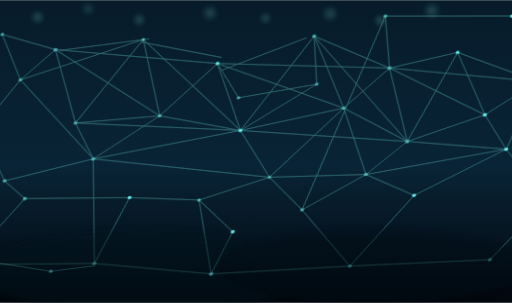
t = 0.00 s
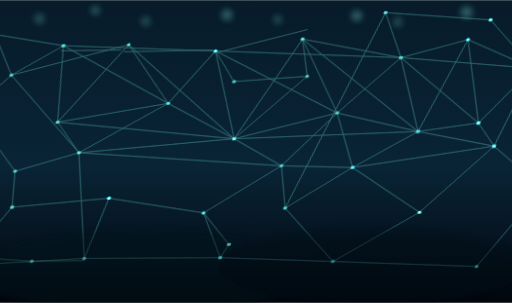
t = 2.20 s
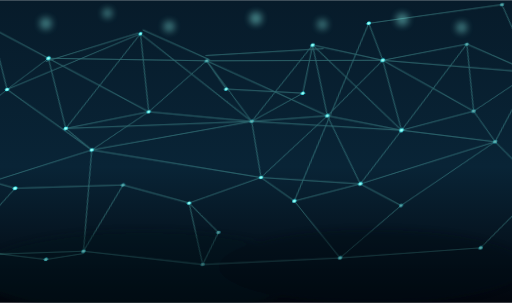
t = 4.95 s
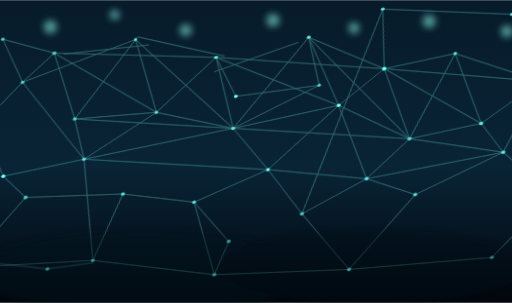
t = 7.70 s

The animated SVG that drew these frames (rendered in a browser with its animation timeline set to each time). Animation: 454 SMIL elements (animate=454), 2 CSS @keyframes rules; frames cover the first 7.70 s, repeats indefinitely.

<svg xmlns="http://www.w3.org/2000/svg" viewBox="0 0 1100 650" width="100%" height="100%">
  <defs>
    <linearGradient id="bg" x1="0%" y1="0%" x2="0%" y2="100%">
      <stop offset="0%" stop-color="#071b2a"/>
      <stop offset="55%" stop-color="#092436"/>
      <stop offset="100%" stop-color="#02060d"/>
    </linearGradient>
    <radialGradient id="glowNode" cx="50%" cy="50%" r="55%">
      <stop offset="0%" stop-color="#ecfffe"/>
      <stop offset="45%" stop-color="#83fff1"/>
      <stop offset="100%" stop-color="#1dcde3"/>
    </radialGradient>
    <filter id="lineGlow" x="-40%" y="-40%" width="180%" height="180%">
      <feGaussianBlur in="SourceGraphic" stdDeviation="1.3" result="g1"/>
      <feMerge>
        <feMergeNode in="g1"/>
        <feMergeNode in="SourceGraphic"/>
      </feMerge>
    </filter>
    <filter id="softBlur" x="-60%" y="-60%" width="220%" height="220%">
      <feGaussianBlur stdDeviation="7"/>
    </filter>
  </defs>
  <style>
    .edge { stroke: #7dfff1; stroke-width: 1.35; stroke-linecap: round; opacity: 0.34; filter: url(#lineGlow); }
    .edge.deep { opacity: 0.18; stroke-width: 1.1; }
    .node { fill: url(#glowNode); filter: url(#lineGlow); animation: nodePulse 4.8s ease-in-out infinite alternate; }
    .node:nth-of-type(2n) { animation-duration: 6.2s; animation-delay: -1.4s; }
    .node:nth-of-type(3n) { animation-duration: 3.9s; animation-delay: -2.2s; }
    .node:nth-of-type(5n) { animation-duration: 7.1s; animation-delay: -0.7s; }
    .spark { fill: #8ffff4; opacity: 0.5; filter: url(#softBlur); animation: bokeh 8.6s ease-in-out infinite alternate; }
    .spark:nth-of-type(2n) { animation-duration: 11s; animation-delay: -2.1s; }
    @keyframes nodePulse {
      0% { opacity: 0.45; }
      100% { opacity: 1; }
    }
    @keyframes bokeh {
      0% { opacity: 0.18; transform: scale(0.88); }
      100% { opacity: 0.58; transform: scale(1.18); }
    }
  </style>
  <rect x="0" y="0" width="1100" height="650" fill="url(#bg)"/>
  <g transform="translate(0,-25)">
    <circle class="spark" cx="92" cy="70" r="12"/>
    <circle class="spark" cx="210" cy="48" r="9"/>
    <circle class="spark" cx="340" cy="76" r="11"/>
    <circle class="spark" cx="500" cy="58" r="12"/>
    <circle class="spark" cx="648" cy="72" r="10"/>
    <circle class="spark" cx="786" cy="60" r="12"/>
    <circle class="spark" cx="928" cy="78" r="11"/>
    <circle class="spark" cx="1028" cy="52" r="13"/>
  </g>
  <g transform="translate(560,10) skewX(-13) scale(1,0.86)">
    <g class="edge">
      <line><animate attributeName="x1" values="-420; -388; -446; -420" dur="6.9s" begin="-0.8s" repeatCount="indefinite"/><animate attributeName="x2" values="-250; -216; -280; -250" dur="7.8s" begin="-2.9s" repeatCount="indefinite"/><animate attributeName="y1" values="120; 108; 142; 120" dur="9.8s" begin="-1.7s" repeatCount="indefinite"/><animate attributeName="y2" values="80; 118; 66; 80" dur="6.8s" begin="-0.3s" repeatCount="indefinite"/></line>
      <line><animate attributeName="x1" values="-250; -222; -274; -250" dur="7.2s" begin="-3.1s" repeatCount="indefinite"/><animate attributeName="x2" values="-80; -42; -106; -80" dur="6.4s" begin="-1.2s" repeatCount="indefinite"/><animate attributeName="y1" values="80; 122; 62; 80" dur="8.6s" begin="-0.9s" repeatCount="indefinite"/><animate attributeName="y2" values="130; 148; 106; 130" dur="7.5s" begin="-3.5s" repeatCount="indefinite"/></line>
      <line><animate attributeName="x1" values="-80; -44; -104; -80" dur="9.1s" begin="-2.6s" repeatCount="indefinite"/><animate attributeName="x2" values="120; 158; 94; 120" dur="6.6s" begin="-3.7s" repeatCount="indefinite"/><animate attributeName="y1" values="130; 168; 106; 130" dur="7.4s" begin="-2.1s" repeatCount="indefinite"/><animate attributeName="y2" values="90; 62; 114; 90" dur="9.0s" begin="-0.8s" repeatCount="indefinite"/></line>
      <line><animate attributeName="x1" values="120; 146; 102; 120" dur="7.1s" begin="-3.2s" repeatCount="indefinite"/><animate attributeName="x2" values="300; 328; 286; 300" dur="9.2s" begin="-0.9s" repeatCount="indefinite"/><animate attributeName="y1" values="90; 70; 108; 90" dur="8.1s" begin="-1.6s" repeatCount="indefinite"/><animate attributeName="y2" values="140; 160; 124; 140" dur="7.4s" begin="-2.2s" repeatCount="indefinite"/></line>
      <line><animate attributeName="x1" values="300; 328; 286; 300" dur="9.2s" begin="-0.9s" repeatCount="indefinite"/><animate attributeName="x2" values="460; 440; 476; 460" dur="6.8s" begin="-1.5s" repeatCount="indefinite"/><animate attributeName="y1" values="140; 160; 124; 140" dur="7.4s" begin="-2.2s" repeatCount="indefinite"/><animate attributeName="y2" values="100; 126; 84; 100" dur="8.7s" begin="-3.4s" repeatCount="indefinite"/></line>
      <line><animate attributeName="x1" values="-360; -334; -378; -360" dur="7.5s" begin="-2.8s" repeatCount="indefinite"/><animate attributeName="x2" values="-170; -146; -188; -170" dur="8.8s" begin="-1.0s" repeatCount="indefinite"/><animate attributeName="y1" values="300; 282; 320; 300" dur="6.5s" begin="-0.6s" repeatCount="indefinite"/><animate attributeName="y2" values="260; 286; 244; 260" dur="7.2s" begin="-2.9s" repeatCount="indefinite"/></line>
      <line><animate attributeName="x1" values="-170; -146; -188; -170" dur="8.8s" begin="-1.0s" repeatCount="indefinite"/><animate attributeName="x2" values="20; 46; -2; 20" dur="6.9s" begin="-3.6s" repeatCount="indefinite"/><animate attributeName="y1" values="260; 286; 244; 260" dur="7.2s" begin="-2.9s" repeatCount="indefinite"/><animate attributeName="y2" values="310; 336; 288; 310" dur="8.3s" begin="-0.4s" repeatCount="indefinite"/></line>
      <line><animate attributeName="x1" values="20; 46; -2; 20" dur="6.9s" begin="-3.6s" repeatCount="indefinite"/><animate attributeName="x2" values="210; 238; 192; 210" dur="9.0s" begin="-2.1s" repeatCount="indefinite"/><animate attributeName="y1" values="310; 336; 288; 310" dur="8.3s" begin="-0.4s" repeatCount="indefinite"/><animate attributeName="y2" values="270; 248; 292; 270" dur="7.0s" begin="-1.3s" repeatCount="indefinite"/></line>
      <line><animate attributeName="x1" values="210; 238; 192; 210" dur="9.0s" begin="-2.1s" repeatCount="indefinite"/><animate attributeName="x2" values="380; 402; 362; 380" dur="7.3s" begin="-0.3s" repeatCount="indefinite"/><animate attributeName="y1" values="270; 248; 292; 270" dur="7.0s" begin="-1.3s" repeatCount="indefinite"/><animate attributeName="y2" values="320; 344; 302; 320" dur="8.5s" begin="-2.5s" repeatCount="indefinite"/></line>
      <line><animate attributeName="x1" values="380; 402; 362; 380" dur="7.3s" begin="-0.3s" repeatCount="indefinite"/><animate attributeName="x2" values="520; 546; 502; 520" dur="8.1s" begin="-1.7s" repeatCount="indefinite"/><animate attributeName="y1" values="320; 344; 302; 320" dur="8.5s" begin="-2.5s" repeatCount="indefinite"/><animate attributeName="y2" values="280; 256; 304; 280" dur="6.7s" begin="-3.1s" repeatCount="indefinite"/></line>
      <line><animate attributeName="x1" values="-420; -402; -430; -420" dur="7.8s" begin="-0.2s" repeatCount="indefinite"/><animate attributeName="x2" values="-360; -334; -378; -360" dur="7.5s" begin="-2.8s" repeatCount="indefinite"/><animate attributeName="y1" values="120; 98; 134; 120" dur="8.9s" begin="-1.1s" repeatCount="indefinite"/><animate attributeName="y2" values="300; 282; 320; 300" dur="6.5s" begin="-0.6s" repeatCount="indefinite"/></line>
      <line><animate attributeName="x1" values="-250; -232; -265; -250" dur="6.6s" begin="-2.4s" repeatCount="indefinite"/><animate attributeName="x2" values="-170; -146; -188; -170" dur="8.8s" begin="-1.0s" repeatCount="indefinite"/><animate attributeName="y1" values="80; 104; 70; 80" dur="7.7s" begin="-0.7s" repeatCount="indefinite"/><animate attributeName="y2" values="260; 286; 244; 260" dur="7.2s" begin="-2.9s" repeatCount="indefinite"/></line>
      <line><animate attributeName="x1" values="-80; -56; -95; -80" dur="8.4s" begin="-1.9s" repeatCount="indefinite"/><animate attributeName="x2" values="20; 46; -2; 20" dur="6.9s" begin="-3.6s" repeatCount="indefinite"/><animate attributeName="y1" values="130; 156; 112; 130" dur="6.9s" begin="-2.8s" repeatCount="indefinite"/><animate attributeName="y2" values="310; 336; 288; 310" dur="8.3s" begin="-0.4s" repeatCount="indefinite"/></line>
      <line><animate attributeName="x1" values="120; 146; 102; 120" dur="7.1s" begin="-3.2s" repeatCount="indefinite"/><animate attributeName="x2" values="210; 238; 192; 210" dur="9.0s" begin="-2.1s" repeatCount="indefinite"/><animate attributeName="y1" values="90; 70; 108; 90" dur="8.1s" begin="-1.6s" repeatCount="indefinite"/><animate attributeName="y2" values="270; 248; 292; 270" dur="7.0s" begin="-1.3s" repeatCount="indefinite"/></line>
      <line><animate attributeName="x1" values="300; 328; 286; 300" dur="9.2s" begin="-0.9s" repeatCount="indefinite"/><animate attributeName="x2" values="380; 402; 362; 380" dur="7.3s" begin="-0.3s" repeatCount="indefinite"/><animate attributeName="y1" values="140; 160; 124; 140" dur="7.4s" begin="-2.2s" repeatCount="indefinite"/><animate attributeName="y2" values="320; 344; 302; 320" dur="8.5s" begin="-2.5s" repeatCount="indefinite"/></line>
      <line><animate attributeName="x1" values="460; 440; 476; 460" dur="6.8s" begin="-1.5s" repeatCount="indefinite"/><animate attributeName="x2" values="520; 546; 502; 520" dur="8.1s" begin="-1.7s" repeatCount="indefinite"/><animate attributeName="y1" values="100; 126; 84; 100" dur="8.7s" begin="-3.4s" repeatCount="indefinite"/><animate attributeName="y2" values="280; 256; 304; 280" dur="6.7s" begin="-3.1s" repeatCount="indefinite"/></line>
      <line><animate attributeName="x1" values="-250; -232; -265; -250" dur="6.6s" begin="-2.4s" repeatCount="indefinite"/><animate attributeName="x2" values="-360; -334; -378; -360" dur="7.5s" begin="-2.8s" repeatCount="indefinite"/><animate attributeName="y1" values="80; 104; 70; 80" dur="7.7s" begin="-0.7s" repeatCount="indefinite"/><animate attributeName="y2" values="300; 282; 320; 300" dur="6.5s" begin="-0.6s" repeatCount="indefinite"/></line>
      <line><animate attributeName="x1" values="-80; -56; -95; -80" dur="8.4s" begin="-1.9s" repeatCount="indefinite"/><animate attributeName="x2" values="-170; -146; -188; -170" dur="8.8s" begin="-1.0s" repeatCount="indefinite"/><animate attributeName="y1" values="130; 156; 112; 130" dur="6.9s" begin="-2.8s" repeatCount="indefinite"/><animate attributeName="y2" values="260; 286; 244; 260" dur="7.2s" begin="-2.9s" repeatCount="indefinite"/></line>
      <line><animate attributeName="x1" values="120; 146; 102; 120" dur="7.1s" begin="-3.2s" repeatCount="indefinite"/><animate attributeName="x2" values="20; 46; -2; 20" dur="6.9s" begin="-3.6s" repeatCount="indefinite"/><animate attributeName="y1" values="90; 70; 108; 90" dur="8.1s" begin="-1.6s" repeatCount="indefinite"/><animate attributeName="y2" values="310; 336; 288; 310" dur="8.3s" begin="-0.4s" repeatCount="indefinite"/></line>
      <line><animate attributeName="x1" values="300; 328; 286; 300" dur="9.2s" begin="-0.9s" repeatCount="indefinite"/><animate attributeName="x2" values="210; 238; 192; 210" dur="9.0s" begin="-2.1s" repeatCount="indefinite"/><animate attributeName="y1" values="140; 160; 124; 140" dur="7.4s" begin="-2.2s" repeatCount="indefinite"/><animate attributeName="y2" values="270; 248; 292; 270" dur="7.0s" begin="-1.3s" repeatCount="indefinite"/></line>
      <line><animate attributeName="x1" values="460; 440; 476; 460" dur="6.8s" begin="-1.5s" repeatCount="indefinite"/><animate attributeName="x2" values="380; 402; 362; 380" dur="7.3s" begin="-0.3s" repeatCount="indefinite"/><animate attributeName="y1" values="100; 126; 84; 100" dur="8.7s" begin="-3.4s" repeatCount="indefinite"/><animate attributeName="y2" values="320; 344; 302; 320" dur="8.5s" begin="-2.5s" repeatCount="indefinite"/></line>
      <line><animate attributeName="x1" values="-420; -402; -430; -420" dur="7.8s" begin="-0.2s" repeatCount="indefinite"/><animate attributeName="x2" values="-170; -146; -188; -170" dur="8.8s" begin="-1.0s" repeatCount="indefinite"/><animate attributeName="y1" values="120; 98; 134; 120" dur="8.9s" begin="-1.1s" repeatCount="indefinite"/><animate attributeName="y2" values="260; 286; 244; 260" dur="7.2s" begin="-2.9s" repeatCount="indefinite"/></line>
      <line><animate attributeName="x1" values="-250; -232; -265; -250" dur="6.6s" begin="-2.4s" repeatCount="indefinite"/><animate attributeName="x2" values="20; 46; -2; 20" dur="6.9s" begin="-3.6s" repeatCount="indefinite"/><animate attributeName="y1" values="80; 104; 70; 80" dur="7.7s" begin="-0.7s" repeatCount="indefinite"/><animate attributeName="y2" values="310; 336; 288; 310" dur="8.3s" begin="-0.4s" repeatCount="indefinite"/></line>
      <line><animate attributeName="x1" values="-80; -56; -95; -80" dur="8.4s" begin="-1.9s" repeatCount="indefinite"/><animate attributeName="x2" values="210; 238; 192; 210" dur="9.0s" begin="-2.1s" repeatCount="indefinite"/><animate attributeName="y1" values="130; 156; 112; 130" dur="6.9s" begin="-2.8s" repeatCount="indefinite"/><animate attributeName="y2" values="270; 248; 292; 270" dur="7.0s" begin="-1.3s" repeatCount="indefinite"/></line>
      <line><animate attributeName="x1" values="120; 146; 102; 120" dur="7.1s" begin="-3.2s" repeatCount="indefinite"/><animate attributeName="x2" values="380; 402; 362; 380" dur="7.3s" begin="-0.3s" repeatCount="indefinite"/><animate attributeName="y1" values="90; 70; 108; 90" dur="8.1s" begin="-1.6s" repeatCount="indefinite"/><animate attributeName="y2" values="320; 344; 302; 320" dur="8.5s" begin="-2.5s" repeatCount="indefinite"/></line>
      <line><animate attributeName="x1" values="300; 328; 286; 300" dur="9.2s" begin="-0.9s" repeatCount="indefinite"/><animate attributeName="x2" values="520; 546; 502; 520" dur="8.1s" begin="-1.7s" repeatCount="indefinite"/><animate attributeName="y1" values="140; 160; 124; 140" dur="7.4s" begin="-2.2s" repeatCount="indefinite"/><animate attributeName="y2" values="280; 256; 304; 280" dur="6.7s" begin="-3.1s" repeatCount="indefinite"/></line>
      <line class="deep"><animate attributeName="x1" values="-420; -402; -430; -420" dur="7.8s" begin="-0.2s" repeatCount="indefinite"/><animate attributeName="x2" values="-80; -56; -95; -80" dur="8.4s" begin="-1.9s" repeatCount="indefinite"/><animate attributeName="y1" values="120; 98; 134; 120" dur="8.9s" begin="-1.1s" repeatCount="indefinite"/><animate attributeName="y2" values="130; 156; 112; 130" dur="6.9s" begin="-2.8s" repeatCount="indefinite"/></line>
      <line class="deep"><animate attributeName="x1" values="-80; -56; -95; -80" dur="8.4s" begin="-1.9s" repeatCount="indefinite"/><animate attributeName="x2" values="300; 328; 286; 300" dur="9.2s" begin="-0.9s" repeatCount="indefinite"/><animate attributeName="y1" values="130; 156; 112; 130" dur="6.9s" begin="-2.8s" repeatCount="indefinite"/><animate attributeName="y2" values="140; 160; 124; 140" dur="7.4s" begin="-2.2s" repeatCount="indefinite"/></line>
      <line class="deep"><animate attributeName="x1" values="-360; -334; -378; -360" dur="7.5s" begin="-2.8s" repeatCount="indefinite"/><animate attributeName="x2" values="20; 46; -2; 20" dur="6.9s" begin="-3.6s" repeatCount="indefinite"/><animate attributeName="y1" values="300; 282; 320; 300" dur="6.5s" begin="-0.6s" repeatCount="indefinite"/><animate attributeName="y2" values="310; 336; 288; 310" dur="8.3s" begin="-0.4s" repeatCount="indefinite"/></line>
      <line class="deep"><animate attributeName="x1" values="20; 46; -2; 20" dur="6.9s" begin="-3.6s" repeatCount="indefinite"/><animate attributeName="x2" values="380; 402; 362; 380" dur="7.3s" begin="-0.3s" repeatCount="indefinite"/><animate attributeName="y1" values="310; 336; 288; 310" dur="8.3s" begin="-0.4s" repeatCount="indefinite"/><animate attributeName="y2" values="320; 344; 302; 320" dur="8.5s" begin="-2.5s" repeatCount="indefinite"/></line>
      <line><animate attributeName="x1" values="-500; -472; -515; -500" dur="7.2s" begin="-1.8s" repeatCount="indefinite"/><animate attributeName="x2" values="-420; -402; -430; -420" dur="7.8s" begin="-0.2s" repeatCount="indefinite"/><animate attributeName="y1" values="195; 171; 213; 195" dur="8.4s" begin="-0.9s" repeatCount="indefinite"/><animate attributeName="y2" values="120; 98; 134; 120" dur="8.9s" begin="-1.1s" repeatCount="indefinite"/></line>
      <line class="deep"><animate attributeName="x1" values="-500; -472; -515; -500" dur="7.2s" begin="-1.8s" repeatCount="indefinite"/><animate attributeName="x2" values="-250; -232; -265; -250" dur="6.6s" begin="-2.4s" repeatCount="indefinite"/><animate attributeName="y1" values="195; 171; 213; 195" dur="8.4s" begin="-0.9s" repeatCount="indefinite"/><animate attributeName="y2" values="80; 104; 70; 80" dur="7.7s" begin="-0.7s" repeatCount="indefinite"/></line>
      <line><animate attributeName="x1" values="-500; -472; -515; -500" dur="7.2s" begin="-1.8s" repeatCount="indefinite"/><animate attributeName="x2" values="-300; -276; -320; -300" dur="6.7s" begin="-2.6s" repeatCount="indefinite"/><animate attributeName="y1" values="195; 171; 213; 195" dur="8.4s" begin="-0.9s" repeatCount="indefinite"/><animate attributeName="y2" values="370; 392; 350; 370" dur="7.6s" begin="-1.7s" repeatCount="indefinite"/></line>
      <line class="deep"><animate attributeName="x1" values="-300; -276; -320; -300" dur="6.7s" begin="-2.6s" repeatCount="indefinite"/><animate attributeName="x2" values="-360; -334; -378; -360" dur="7.5s" begin="-2.8s" repeatCount="indefinite"/><animate attributeName="y1" values="370; 392; 350; 370" dur="7.6s" begin="-1.7s" repeatCount="indefinite"/><animate attributeName="y2" values="300; 282; 320; 300" dur="6.5s" begin="-0.6s" repeatCount="indefinite"/></line>
      <line><animate attributeName="x1" values="-300; -276; -320; -300" dur="6.7s" begin="-2.6s" repeatCount="indefinite"/><animate attributeName="x2" values="-170; -146; -188; -170" dur="8.8s" begin="-1.0s" repeatCount="indefinite"/><animate attributeName="y1" values="370; 392; 350; 370" dur="7.6s" begin="-1.7s" repeatCount="indefinite"/><animate attributeName="y2" values="260; 286; 244; 260" dur="7.2s" begin="-2.9s" repeatCount="indefinite"/></line>
      <line><animate attributeName="x1" values="-300; -276; -320; -300" dur="6.7s" begin="-2.6s" repeatCount="indefinite"/><animate attributeName="x2" values="20; 46; -2; 20" dur="6.9s" begin="-3.6s" repeatCount="indefinite"/><animate attributeName="y1" values="370; 392; 350; 370" dur="7.6s" begin="-1.7s" repeatCount="indefinite"/><animate attributeName="y2" values="310; 336; 288; 310" dur="8.3s" begin="-0.4s" repeatCount="indefinite"/></line>
      <line><animate attributeName="x1" values="-300; -276; -320; -300" dur="6.7s" begin="-2.6s" repeatCount="indefinite"/><animate attributeName="x2" values="100; 126; 82; 100" dur="8.6s" begin="-0.5s" repeatCount="indefinite"/><animate attributeName="y1" values="370; 392; 350; 370" dur="7.6s" begin="-1.7s" repeatCount="indefinite"/><animate attributeName="y2" values="420; 444; 396; 420" dur="6.8s" begin="-2.9s" repeatCount="indefinite"/></line>
      <line class="deep"><animate attributeName="x1" values="100; 126; 82; 100" dur="8.6s" begin="-0.5s" repeatCount="indefinite"/><animate attributeName="x2" values="20; 46; -2; 20" dur="6.9s" begin="-3.6s" repeatCount="indefinite"/><animate attributeName="y1" values="420; 444; 396; 420" dur="6.8s" begin="-2.9s" repeatCount="indefinite"/><animate attributeName="y2" values="310; 336; 288; 310" dur="8.3s" begin="-0.4s" repeatCount="indefinite"/></line>
      <line><animate attributeName="x1" values="100; 126; 82; 100" dur="8.6s" begin="-0.5s" repeatCount="indefinite"/><animate attributeName="x2" values="210; 238; 192; 210" dur="9.0s" begin="-2.1s" repeatCount="indefinite"/><animate attributeName="y1" values="420; 444; 396; 420" dur="6.8s" begin="-2.9s" repeatCount="indefinite"/><animate attributeName="y2" values="270; 248; 292; 270" dur="7.0s" begin="-1.3s" repeatCount="indefinite"/></line>
      <line><animate attributeName="x1" values="100; 126; 82; 100" dur="8.6s" begin="-0.5s" repeatCount="indefinite"/><animate attributeName="x2" values="300; 322; 276; 300" dur="7.9s" begin="-3.3s" repeatCount="indefinite"/><animate attributeName="y1" values="420; 444; 396; 420" dur="6.8s" begin="-2.9s" repeatCount="indefinite"/><animate attributeName="y2" values="430; 406; 452; 430" dur="9.1s" begin="-0.8s" repeatCount="indefinite"/></line>
      <line><animate attributeName="x1" values="300; 322; 276; 300" dur="7.9s" begin="-3.3s" repeatCount="indefinite"/><animate attributeName="x2" values="210; 238; 192; 210" dur="9.0s" begin="-2.1s" repeatCount="indefinite"/><animate attributeName="y1" values="430; 406; 452; 430" dur="9.1s" begin="-0.8s" repeatCount="indefinite"/><animate attributeName="y2" values="270; 248; 292; 270" dur="7.0s" begin="-1.3s" repeatCount="indefinite"/></line>
      <line class="deep"><animate attributeName="x1" values="300; 322; 276; 300" dur="7.9s" begin="-3.3s" repeatCount="indefinite"/><animate attributeName="x2" values="380; 402; 362; 380" dur="7.3s" begin="-0.3s" repeatCount="indefinite"/><animate attributeName="y1" values="430; 406; 452; 430" dur="9.1s" begin="-0.8s" repeatCount="indefinite"/><animate attributeName="y2" values="320; 344; 302; 320" dur="8.5s" begin="-2.5s" repeatCount="indefinite"/></line>
      <line><animate attributeName="x1" values="300; 322; 276; 300" dur="7.9s" begin="-3.3s" repeatCount="indefinite"/><animate attributeName="x2" values="580; 602; 556; 580" dur="8.3s" begin="-2.4s" repeatCount="indefinite"/><animate attributeName="y1" values="430; 406; 452; 430" dur="9.1s" begin="-0.8s" repeatCount="indefinite"/><animate attributeName="y2" values="350; 372; 328; 350" dur="6.9s" begin="-1.1s" repeatCount="indefinite"/></line>
      <line><animate attributeName="x1" values="620; 644; 596; 620" dur="6.5s" begin="-1.2s" repeatCount="indefinite"/><animate attributeName="x2" values="460; 440; 476; 460" dur="6.8s" begin="-1.5s" repeatCount="indefinite"/><animate attributeName="y1" values="170; 194; 150; 170" dur="7.3s" begin="-2.2s" repeatCount="indefinite"/><animate attributeName="y2" values="100; 126; 84; 100" dur="8.7s" begin="-3.4s" repeatCount="indefinite"/></line>
      <line class="deep"><animate attributeName="x1" values="620; 644; 596; 620" dur="6.5s" begin="-1.2s" repeatCount="indefinite"/><animate attributeName="x2" values="300; 328; 286; 300" dur="9.2s" begin="-0.9s" repeatCount="indefinite"/><animate attributeName="y1" values="170; 194; 150; 170" dur="7.3s" begin="-2.2s" repeatCount="indefinite"/><animate attributeName="y2" values="140; 160; 124; 140" dur="7.4s" begin="-2.2s" repeatCount="indefinite"/></line>
      <line><animate attributeName="x1" values="620; 644; 596; 620" dur="6.5s" begin="-1.2s" repeatCount="indefinite"/><animate attributeName="x2" values="520; 546; 502; 520" dur="8.1s" begin="-1.7s" repeatCount="indefinite"/><animate attributeName="y1" values="170; 194; 150; 170" dur="7.3s" begin="-2.2s" repeatCount="indefinite"/><animate attributeName="y2" values="280; 256; 304; 280" dur="6.7s" begin="-3.1s" repeatCount="indefinite"/></line>
      <line><animate attributeName="x1" values="620; 644; 596; 620" dur="6.5s" begin="-1.2s" repeatCount="indefinite"/><animate attributeName="x2" values="580; 602; 556; 580" dur="8.3s" begin="-2.4s" repeatCount="indefinite"/><animate attributeName="y1" values="170; 194; 150; 170" dur="7.3s" begin="-2.2s" repeatCount="indefinite"/><animate attributeName="y2" values="350; 372; 328; 350" dur="6.9s" begin="-1.1s" repeatCount="indefinite"/></line>
      <line><animate attributeName="x1" values="580; 602; 556; 580" dur="8.3s" begin="-2.4s" repeatCount="indefinite"/><animate attributeName="x2" values="520; 546; 502; 520" dur="8.1s" begin="-1.7s" repeatCount="indefinite"/><animate attributeName="y1" values="350; 372; 328; 350" dur="6.9s" begin="-1.1s" repeatCount="indefinite"/><animate attributeName="y2" values="280; 256; 304; 280" dur="6.7s" begin="-3.1s" repeatCount="indefinite"/></line>
      <line class="deep"><animate attributeName="x1" values="580; 602; 556; 580" dur="8.3s" begin="-2.4s" repeatCount="indefinite"/><animate attributeName="x2" values="380; 402; 362; 380" dur="7.3s" begin="-0.3s" repeatCount="indefinite"/><animate attributeName="y1" values="350; 372; 328; 350" dur="6.9s" begin="-1.1s" repeatCount="indefinite"/><animate attributeName="y2" values="320; 344; 302; 320" dur="8.5s" begin="-2.5s" repeatCount="indefinite"/></line>
      <line><animate attributeName="x1" values="-560; -530; -578; -560" dur="7.4s" begin="-1.6s" repeatCount="indefinite"/><animate attributeName="x2" values="-500; -472; -515; -500" dur="7.2s" begin="-1.8s" repeatCount="indefinite"/><animate attributeName="y1" values="65; 89; 47; 65" dur="6.6s" begin="-0.8s" repeatCount="indefinite"/><animate attributeName="y2" values="195; 171; 213; 195" dur="8.4s" begin="-0.9s" repeatCount="indefinite"/></line>
      <line class="deep"><animate attributeName="x1" values="-560; -530; -578; -560" dur="7.4s" begin="-1.6s" repeatCount="indefinite"/><animate attributeName="x2" values="-420; -402; -430; -420" dur="7.8s" begin="-0.2s" repeatCount="indefinite"/><animate attributeName="y1" values="65; 89; 47; 65" dur="6.6s" begin="-0.8s" repeatCount="indefinite"/><animate attributeName="y2" values="120; 98; 134; 120" dur="8.9s" begin="-1.1s" repeatCount="indefinite"/></line>
      <line><animate attributeName="x1" values="-560; -536; -584; -560" dur="7.7s" begin="-2.1s" repeatCount="indefinite"/><animate attributeName="x2" values="-500; -472; -515; -500" dur="7.2s" begin="-1.8s" repeatCount="indefinite"/><animate attributeName="y1" values="285; 309; 261; 285" dur="7.2s" begin="-2.4s" repeatCount="indefinite"/><animate attributeName="y2" values="195; 171; 213; 195" dur="8.4s" begin="-0.9s" repeatCount="indefinite"/></line>
      <line><animate attributeName="x1" values="-560; -536; -584; -560" dur="7.7s" begin="-2.1s" repeatCount="indefinite"/><animate attributeName="x2" values="-470; -442; -492; -470" dur="8.2s" begin="-0.7s" repeatCount="indefinite"/><animate attributeName="y1" values="285; 309; 261; 285" dur="7.2s" begin="-2.4s" repeatCount="indefinite"/><animate attributeName="y2" values="430; 456; 410; 430" dur="7.1s" begin="-3.2s" repeatCount="indefinite"/></line>
      <line><animate attributeName="x1" values="-470; -442; -492; -470" dur="8.2s" begin="-0.7s" repeatCount="indefinite"/><animate attributeName="x2" values="-430; -404; -452; -430" dur="7.6s" begin="-1.9s" repeatCount="indefinite"/><animate attributeName="y1" values="430; 456; 410; 430" dur="7.1s" begin="-3.2s" repeatCount="indefinite"/><animate attributeName="y2" values="480; 506; 458; 480" dur="8.0s" begin="-0.4s" repeatCount="indefinite"/></line>
      <line class="deep"><animate attributeName="x1" values="-470; -442; -492; -470" dur="8.2s" begin="-0.7s" repeatCount="indefinite"/><animate attributeName="x2" values="-300; -276; -320; -300" dur="6.7s" begin="-2.6s" repeatCount="indefinite"/><animate attributeName="y1" values="430; 456; 410; 430" dur="7.1s" begin="-3.2s" repeatCount="indefinite"/><animate attributeName="y2" values="370; 392; 350; 370" dur="7.6s" begin="-1.7s" repeatCount="indefinite"/></line>
      <line><animate attributeName="x1" values="-430; -404; -452; -430" dur="7.6s" begin="-1.9s" repeatCount="indefinite"/><animate attributeName="x2" values="-210; -186; -232; -210" dur="6.9s" begin="-2.3s" repeatCount="indefinite"/><animate attributeName="y1" values="480; 506; 458; 480" dur="8.0s" begin="-0.4s" repeatCount="indefinite"/><animate attributeName="y2" values="470; 494; 446; 470" dur="8.8s" begin="-1.4s" repeatCount="indefinite"/></line>
      <line><animate attributeName="x1" values="-210; -186; -232; -210" dur="6.9s" begin="-2.3s" repeatCount="indefinite"/><animate attributeName="x2" values="-40; -18; -62; -40" dur="9.0s" begin="-0.6s" repeatCount="indefinite"/><animate attributeName="y1" values="470; 494; 446; 470" dur="8.8s" begin="-1.4s" repeatCount="indefinite"/><animate attributeName="y2" values="500; 478; 522; 500" dur="7.4s" begin="-3.0s" repeatCount="indefinite"/></line>
      <line><animate attributeName="x1" values="-40; -18; -62; -40" dur="9.0s" begin="-0.6s" repeatCount="indefinite"/><animate attributeName="x2" values="40; 66; 14; 40" dur="8.1s" begin="-1.3s" repeatCount="indefinite"/><animate attributeName="y1" values="500; 478; 522; 500" dur="7.4s" begin="-3.0s" repeatCount="indefinite"/><animate attributeName="y2" values="580; 556; 604; 580" dur="6.6s" begin="-2.7s" repeatCount="indefinite"/></line>
      <line class="deep"><animate attributeName="x1" values="-40; -18; -62; -40" dur="9.0s" begin="-0.6s" repeatCount="indefinite"/><animate attributeName="x2" values="100; 126; 82; 100" dur="8.6s" begin="-0.5s" repeatCount="indefinite"/><animate attributeName="y1" values="500; 478; 522; 500" dur="7.4s" begin="-3.0s" repeatCount="indefinite"/><animate attributeName="y2" values="420; 444; 396; 420" dur="6.8s" begin="-2.9s" repeatCount="indefinite"/></line>
      <line><animate attributeName="x1" values="170; 194; 150; 170" dur="7.8s" begin="-2.8s" repeatCount="indefinite"/><animate attributeName="x2" values="100; 126; 82; 100" dur="8.6s" begin="-0.5s" repeatCount="indefinite"/><animate attributeName="y1" values="500; 528; 476; 500" dur="6.9s" begin="-1.0s" repeatCount="indefinite"/><animate attributeName="y2" values="420; 444; 396; 420" dur="6.8s" begin="-2.9s" repeatCount="indefinite"/></line>
      <line><animate attributeName="x1" values="170; 194; 150; 170" dur="7.8s" begin="-2.8s" repeatCount="indefinite"/><animate attributeName="x2" values="300; 322; 276; 300" dur="7.9s" begin="-3.3s" repeatCount="indefinite"/><animate attributeName="y1" values="500; 528; 476; 500" dur="6.9s" begin="-1.0s" repeatCount="indefinite"/><animate attributeName="y2" values="430; 406; 452; 430" dur="9.1s" begin="-0.8s" repeatCount="indefinite"/></line>
      <line><animate attributeName="x1" values="170; 194; 150; 170" dur="7.8s" begin="-2.8s" repeatCount="indefinite"/><animate attributeName="x2" values="260; 286; 236; 260" dur="8.7s" begin="-1.5s" repeatCount="indefinite"/><animate attributeName="y1" values="500; 528; 476; 500" dur="6.9s" begin="-1.0s" repeatCount="indefinite"/><animate attributeName="y2" values="30; 52; 8; 30" dur="6.8s" begin="-3.5s" repeatCount="indefinite"/></line>
      <line class="deep"><animate attributeName="x1" values="140; 168; 116; 140" dur="7.2s" begin="-1.7s" repeatCount="indefinite"/><animate attributeName="x2" values="120; 146; 102; 120" dur="7.1s" begin="-3.2s" repeatCount="indefinite"/><animate attributeName="y1" values="200; 176; 224; 200" dur="8.0s" begin="-0.2s" repeatCount="indefinite"/><animate attributeName="y2" values="90; 70; 108; 90" dur="8.1s" begin="-1.6s" repeatCount="indefinite"/></line>
      <line><animate attributeName="x1" values="140; 168; 116; 140" dur="7.2s" begin="-1.7s" repeatCount="indefinite"/><animate attributeName="x2" values="20; 46; -2; 20" dur="6.9s" begin="-3.6s" repeatCount="indefinite"/><animate attributeName="y1" values="200; 176; 224; 200" dur="8.0s" begin="-0.2s" repeatCount="indefinite"/><animate attributeName="y2" values="310; 336; 288; 310" dur="8.3s" begin="-0.4s" repeatCount="indefinite"/></line>
      <line><animate attributeName="x1" values="-20; 6; -44; -20" dur="8.4s" begin="-2.0s" repeatCount="indefinite"/><animate attributeName="x2" values="140; 168; 116; 140" dur="7.2s" begin="-1.7s" repeatCount="indefinite"/><animate attributeName="y1" values="210; 234; 188; 210" dur="7.5s" begin="-2.6s" repeatCount="indefinite"/><animate attributeName="y2" values="200; 176; 224; 200" dur="8.0s" begin="-0.2s" repeatCount="indefinite"/></line>
      <line><animate attributeName="x1" values="-20; 6; -44; -20" dur="8.4s" begin="-2.0s" repeatCount="indefinite"/><animate attributeName="x2" values="-80; -56; -95; -80" dur="8.4s" begin="-1.9s" repeatCount="indefinite"/><animate attributeName="y1" values="210; 234; 188; 210" dur="7.5s" begin="-2.6s" repeatCount="indefinite"/><animate attributeName="y2" values="130; 156; 112; 130" dur="6.9s" begin="-2.8s" repeatCount="indefinite"/></line>
      <line><animate attributeName="x1" values="260; 286; 236; 260" dur="8.7s" begin="-1.5s" repeatCount="indefinite"/><animate attributeName="x2" values="300; 328; 286; 300" dur="9.2s" begin="-0.9s" repeatCount="indefinite"/><animate attributeName="y1" values="30; 52; 8; 30" dur="6.8s" begin="-3.5s" repeatCount="indefinite"/><animate attributeName="y2" values="140; 160; 124; 140" dur="7.4s" begin="-2.2s" repeatCount="indefinite"/></line>
      <line><animate attributeName="x1" values="260; 286; 236; 260" dur="8.7s" begin="-1.5s" repeatCount="indefinite"/><animate attributeName="x2" values="520; 546; 494; 520" dur="7.6s" begin="-2.5s" repeatCount="indefinite"/><animate attributeName="y1" values="30; 52; 8; 30" dur="6.8s" begin="-3.5s" repeatCount="indefinite"/><animate attributeName="y2" values="20; 44; -4; 20" dur="8.2s" begin="-0.9s" repeatCount="indefinite"/></line>
      <line class="deep"><animate attributeName="x1" values="520; 546; 494; 520" dur="7.6s" begin="-2.5s" repeatCount="indefinite"/><animate attributeName="x2" values="620; 644; 596; 620" dur="6.5s" begin="-1.2s" repeatCount="indefinite"/><animate attributeName="y1" values="20; 44; -4; 20" dur="8.2s" begin="-0.9s" repeatCount="indefinite"/><animate attributeName="y2" values="170; 194; 150; 170" dur="7.3s" begin="-2.2s" repeatCount="indefinite"/></line>
      <line><animate attributeName="x1" values="700; 724; 674; 700" dur="8.1s" begin="-0.1s" repeatCount="indefinite"/><animate attributeName="x2" values="620; 644; 596; 620" dur="6.5s" begin="-1.2s" repeatCount="indefinite"/><animate attributeName="y1" values="120; 146; 96; 120" dur="7.0s" begin="-1.9s" repeatCount="indefinite"/><animate attributeName="y2" values="170; 194; 150; 170" dur="7.3s" begin="-2.2s" repeatCount="indefinite"/></line>
      <line><animate attributeName="x1" values="700; 724; 674; 700" dur="8.1s" begin="-0.1s" repeatCount="indefinite"/><animate attributeName="x2" values="760; 786; 734; 760" dur="7.3s" begin="-3.4s" repeatCount="indefinite"/><animate attributeName="y1" values="120; 146; 96; 120" dur="7.0s" begin="-1.9s" repeatCount="indefinite"/><animate attributeName="y2" values="220; 246; 196; 220" dur="8.9s" begin="-1.1s" repeatCount="indefinite"/></line>
      <line><animate attributeName="x1" values="760; 786; 734; 760" dur="7.3s" begin="-3.4s" repeatCount="indefinite"/><animate attributeName="x2" values="730; 756; 706; 730" dur="6.6s" begin="-0.7s" repeatCount="indefinite"/><animate attributeName="y1" values="220; 246; 196; 220" dur="8.9s" begin="-1.1s" repeatCount="indefinite"/><animate attributeName="y2" values="300; 326; 274; 300" dur="7.7s" begin="-2.8s" repeatCount="indefinite"/></line>
      <line><animate attributeName="x1" values="730; 756; 706; 730" dur="6.6s" begin="-0.7s" repeatCount="indefinite"/><animate attributeName="x2" values="680; 704; 654; 680" dur="8.4s" begin="-2.6s" repeatCount="indefinite"/><animate attributeName="y1" values="300; 326; 274; 300" dur="7.7s" begin="-2.8s" repeatCount="indefinite"/><animate attributeName="y2" values="500; 522; 476; 500" dur="6.7s" begin="-0.5s" repeatCount="indefinite"/></line>
      <line><animate attributeName="x1" values="680; 704; 654; 680" dur="8.4s" begin="-2.6s" repeatCount="indefinite"/><animate attributeName="x2" values="660; 686; 636; 660" dur="7.1s" begin="-1.4s" repeatCount="indefinite"/><animate attributeName="y1" values="500; 522; 476; 500" dur="6.7s" begin="-0.5s" repeatCount="indefinite"/><animate attributeName="y2" values="430; 454; 406; 430" dur="8.5s" begin="-2.2s" repeatCount="indefinite"/></line>
      <line class="deep"><animate attributeName="x1" values="660; 686; 636; 660" dur="7.1s" begin="-1.4s" repeatCount="indefinite"/><animate attributeName="x2" values="580; 602; 556; 580" dur="8.3s" begin="-2.4s" repeatCount="indefinite"/><animate attributeName="y1" values="430; 454; 406; 430" dur="8.5s" begin="-2.2s" repeatCount="indefinite"/><animate attributeName="y2" values="350; 372; 328; 350" dur="6.9s" begin="-1.1s" repeatCount="indefinite"/></line>
      <line><animate attributeName="x1" values="420; 446; 398; 420" dur="7.5s" begin="-0.4s" repeatCount="indefinite"/><animate attributeName="x2" values="300; 322; 276; 300" dur="7.9s" begin="-3.3s" repeatCount="indefinite"/><animate attributeName="y1" values="500; 474; 524; 500" dur="7.8s" begin="-2.7s" repeatCount="indefinite"/><animate attributeName="y2" values="430; 406; 452; 430" dur="9.1s" begin="-0.8s" repeatCount="indefinite"/></line>
      <line><animate attributeName="x1" values="420; 446; 398; 420" dur="7.5s" begin="-0.4s" repeatCount="indefinite"/><animate attributeName="x2" values="580; 602; 556; 580" dur="8.3s" begin="-2.4s" repeatCount="indefinite"/><animate attributeName="y1" values="500; 474; 524; 500" dur="7.8s" begin="-2.7s" repeatCount="indefinite"/><animate attributeName="y2" values="350; 372; 328; 350" dur="6.9s" begin="-1.1s" repeatCount="indefinite"/></line>
      <line><animate attributeName="x1" values="-520; -494; -542; -520" dur="7.9s" begin="-1.4s" repeatCount="indefinite"/><animate attributeName="x2" values="-250; -224; -272; -250" dur="8.2s" begin="-2.2s" repeatCount="indefinite"/><animate attributeName="y1" values="640; 666; 614; 640" dur="7.0s" begin="-0.8s" repeatCount="indefinite"/><animate attributeName="y2" values="630; 654; 606; 630" dur="8.6s" begin="-1.9s" repeatCount="indefinite"/></line>
      <line><animate attributeName="x1" values="-250; -224; -272; -250" dur="8.2s" begin="-2.2s" repeatCount="indefinite"/><animate attributeName="x2" values="20; 48; -4; 20" dur="7.1s" begin="-0.6s" repeatCount="indefinite"/><animate attributeName="y1" values="630; 654; 606; 630" dur="8.6s" begin="-1.9s" repeatCount="indefinite"/><animate attributeName="y2" values="650; 674; 626; 650" dur="7.8s" begin="-2.7s" repeatCount="indefinite"/></line>
      <line><animate attributeName="x1" values="20; 48; -4; 20" dur="7.1s" begin="-0.6s" repeatCount="indefinite"/><animate attributeName="x2" values="300; 326; 276; 300" dur="8.5s" begin="-3.1s" repeatCount="indefinite"/><animate attributeName="y1" values="650; 674; 626; 650" dur="7.8s" begin="-2.7s" repeatCount="indefinite"/><animate attributeName="y2" values="640; 664; 616; 640" dur="6.9s" begin="-1.2s" repeatCount="indefinite"/></line>
      <line><animate attributeName="x1" values="300; 326; 276; 300" dur="8.5s" begin="-3.1s" repeatCount="indefinite"/><animate attributeName="x2" values="600; 626; 574; 600" dur="7.4s" begin="-1.8s" repeatCount="indefinite"/><animate attributeName="y1" values="640; 664; 616; 640" dur="6.9s" begin="-1.2s" repeatCount="indefinite"/><animate attributeName="y2" values="630; 656; 606; 630" dur="8.3s" begin="-0.7s" repeatCount="indefinite"/></line>
      <line><animate attributeName="x1" values="-520; -494; -542; -520" dur="7.9s" begin="-1.4s" repeatCount="indefinite"/><animate attributeName="x2" values="-430; -404; -452; -430" dur="7.6s" begin="-1.9s" repeatCount="indefinite"/><animate attributeName="y1" values="640; 666; 614; 640" dur="7.0s" begin="-0.8s" repeatCount="indefinite"/><animate attributeName="y2" values="480; 506; 458; 480" dur="8.0s" begin="-0.4s" repeatCount="indefinite"/></line>
      <line class="deep"><animate attributeName="x1" values="-250; -224; -272; -250" dur="8.2s" begin="-2.2s" repeatCount="indefinite"/><animate attributeName="x2" values="-300; -276; -320; -300" dur="6.7s" begin="-2.6s" repeatCount="indefinite"/><animate attributeName="y1" values="630; 654; 606; 630" dur="8.6s" begin="-1.9s" repeatCount="indefinite"/><animate attributeName="y2" values="370; 392; 350; 370" dur="7.6s" begin="-1.7s" repeatCount="indefinite"/></line>
      <line><animate attributeName="x1" values="-250; -224; -272; -250" dur="8.2s" begin="-2.2s" repeatCount="indefinite"/><animate attributeName="x2" values="-210; -186; -232; -210" dur="6.9s" begin="-2.3s" repeatCount="indefinite"/><animate attributeName="y1" values="630; 654; 606; 630" dur="8.6s" begin="-1.9s" repeatCount="indefinite"/><animate attributeName="y2" values="470; 494; 446; 470" dur="8.8s" begin="-1.4s" repeatCount="indefinite"/></line>
      <line><animate attributeName="x1" values="20; 48; -4; 20" dur="7.1s" begin="-0.6s" repeatCount="indefinite"/><animate attributeName="x2" values="-40; -18; -62; -40" dur="9.0s" begin="-0.6s" repeatCount="indefinite"/><animate attributeName="y1" values="650; 674; 626; 650" dur="7.8s" begin="-2.7s" repeatCount="indefinite"/><animate attributeName="y2" values="500; 478; 522; 500" dur="7.4s" begin="-3.0s" repeatCount="indefinite"/></line>
      <line class="deep"><animate attributeName="x1" values="20; 48; -4; 20" dur="7.1s" begin="-0.6s" repeatCount="indefinite"/><animate attributeName="x2" values="40; 66; 14; 40" dur="8.1s" begin="-1.3s" repeatCount="indefinite"/><animate attributeName="y1" values="650; 674; 626; 650" dur="7.8s" begin="-2.7s" repeatCount="indefinite"/><animate attributeName="y2" values="580; 556; 604; 580" dur="6.6s" begin="-2.7s" repeatCount="indefinite"/></line>
      <line><animate attributeName="x1" values="300; 326; 276; 300" dur="8.5s" begin="-3.1s" repeatCount="indefinite"/><animate attributeName="x2" values="170; 194; 150; 170" dur="7.8s" begin="-2.8s" repeatCount="indefinite"/><animate attributeName="y1" values="640; 664; 616; 640" dur="6.9s" begin="-1.2s" repeatCount="indefinite"/><animate attributeName="y2" values="500; 528; 476; 500" dur="6.9s" begin="-1.0s" repeatCount="indefinite"/></line>
      <line><animate attributeName="x1" values="300; 326; 276; 300" dur="8.5s" begin="-3.1s" repeatCount="indefinite"/><animate attributeName="x2" values="420; 446; 398; 420" dur="7.5s" begin="-0.4s" repeatCount="indefinite"/><animate attributeName="y1" values="640; 664; 616; 640" dur="6.9s" begin="-1.2s" repeatCount="indefinite"/><animate attributeName="y2" values="500; 474; 524; 500" dur="7.8s" begin="-2.7s" repeatCount="indefinite"/></line>
      <line class="deep"><animate attributeName="x1" values="600; 626; 574; 600" dur="7.4s" begin="-1.8s" repeatCount="indefinite"/><animate attributeName="x2" values="680; 704; 654; 680" dur="8.4s" begin="-2.6s" repeatCount="indefinite"/><animate attributeName="y1" values="630; 656; 606; 630" dur="8.3s" begin="-0.7s" repeatCount="indefinite"/><animate attributeName="y2" values="500; 522; 476; 500" dur="6.7s" begin="-0.5s" repeatCount="indefinite"/></line>
    </g>
    <g>
      <circle class="node" r="4.5"><animate attributeName="cx" values="-420; -402; -430; -420" dur="7.8s" begin="-0.2s" repeatCount="indefinite"/><animate attributeName="cy" values="120; 98; 134; 120" dur="8.9s" begin="-1.1s" repeatCount="indefinite"/></circle>
      <circle class="node" r="3.8"><animate attributeName="cx" values="-250; -232; -265; -250" dur="6.6s" begin="-2.4s" repeatCount="indefinite"/><animate attributeName="cy" values="80; 104; 70; 80" dur="7.7s" begin="-0.7s" repeatCount="indefinite"/></circle>
      <circle class="node" r="4.1"><animate attributeName="cx" values="-80; -56; -95; -80" dur="8.4s" begin="-1.9s" repeatCount="indefinite"/><animate attributeName="cy" values="130; 156; 112; 130" dur="6.9s" begin="-2.8s" repeatCount="indefinite"/></circle>
      <circle class="node" r="4.3"><animate attributeName="cx" values="120; 146; 102; 120" dur="7.1s" begin="-3.2s" repeatCount="indefinite"/><animate attributeName="cy" values="90; 70; 108; 90" dur="8.1s" begin="-1.6s" repeatCount="indefinite"/></circle>
      <circle class="node" r="4.6"><animate attributeName="cx" values="300; 328; 286; 300" dur="9.2s" begin="-0.9s" repeatCount="indefinite"/><animate attributeName="cy" values="140; 160; 124; 140" dur="7.4s" begin="-2.2s" repeatCount="indefinite"/></circle>
      <circle class="node" r="4.0"><animate attributeName="cx" values="460; 440; 476; 460" dur="6.8s" begin="-1.5s" repeatCount="indefinite"/><animate attributeName="cy" values="100; 126; 84; 100" dur="8.7s" begin="-3.4s" repeatCount="indefinite"/></circle>
      <circle class="node" r="4.4"><animate attributeName="cx" values="-360; -334; -378; -360" dur="7.5s" begin="-2.8s" repeatCount="indefinite"/><animate attributeName="cy" values="300; 282; 320; 300" dur="6.5s" begin="-0.6s" repeatCount="indefinite"/></circle>
      <circle class="node" r="4.0"><animate attributeName="cx" values="-170; -146; -188; -170" dur="8.8s" begin="-1.0s" repeatCount="indefinite"/><animate attributeName="cy" values="260; 286; 244; 260" dur="7.2s" begin="-2.9s" repeatCount="indefinite"/></circle>
      <circle class="node" r="4.4"><animate attributeName="cx" values="20; 46; -2; 20" dur="6.9s" begin="-3.6s" repeatCount="indefinite"/><animate attributeName="cy" values="310; 336; 288; 310" dur="8.3s" begin="-0.4s" repeatCount="indefinite"/></circle>
      <circle class="node" r="4.2"><animate attributeName="cx" values="210; 238; 192; 210" dur="9.0s" begin="-2.1s" repeatCount="indefinite"/><animate attributeName="cy" values="270; 248; 292; 270" dur="7.0s" begin="-1.3s" repeatCount="indefinite"/></circle>
      <circle class="node" r="4.8"><animate attributeName="cx" values="380; 402; 362; 380" dur="7.3s" begin="-0.3s" repeatCount="indefinite"/><animate attributeName="cy" values="320; 344; 302; 320" dur="8.5s" begin="-2.5s" repeatCount="indefinite"/></circle>
      <circle class="node" r="4.5"><animate attributeName="cx" values="520; 546; 502; 520" dur="8.1s" begin="-1.7s" repeatCount="indefinite"/><animate attributeName="cy" values="280; 256; 304; 280" dur="6.7s" begin="-3.1s" repeatCount="indefinite"/></circle>
      <circle class="node" r="4.2"><animate attributeName="cx" values="-500; -472; -515; -500" dur="7.2s" begin="-1.8s" repeatCount="indefinite"/><animate attributeName="cy" values="195; 171; 213; 195" dur="8.4s" begin="-0.9s" repeatCount="indefinite"/></circle>
      <circle class="node" r="4.3"><animate attributeName="cx" values="-300; -276; -320; -300" dur="6.7s" begin="-2.6s" repeatCount="indefinite"/><animate attributeName="cy" values="370; 392; 350; 370" dur="7.6s" begin="-1.7s" repeatCount="indefinite"/></circle>
      <circle class="node" r="4.1"><animate attributeName="cx" values="100; 126; 82; 100" dur="8.6s" begin="-0.5s" repeatCount="indefinite"/><animate attributeName="cy" values="420; 444; 396; 420" dur="6.8s" begin="-2.9s" repeatCount="indefinite"/></circle>
      <circle class="node" r="4.4"><animate attributeName="cx" values="300; 322; 276; 300" dur="7.9s" begin="-3.3s" repeatCount="indefinite"/><animate attributeName="cy" values="430; 406; 452; 430" dur="9.1s" begin="-0.8s" repeatCount="indefinite"/></circle>
      <circle class="node" r="4.2"><animate attributeName="cx" values="620; 644; 596; 620" dur="6.5s" begin="-1.2s" repeatCount="indefinite"/><animate attributeName="cy" values="170; 194; 150; 170" dur="7.3s" begin="-2.2s" repeatCount="indefinite"/></circle>
      <circle class="node" r="4.5"><animate attributeName="cx" values="580; 602; 556; 580" dur="8.3s" begin="-2.4s" repeatCount="indefinite"/><animate attributeName="cy" values="350; 372; 328; 350" dur="6.9s" begin="-1.1s" repeatCount="indefinite"/></circle>
      <circle class="node" r="4.0"><animate attributeName="cx" values="-560; -530; -578; -560" dur="7.4s" begin="-1.6s" repeatCount="indefinite"/><animate attributeName="cy" values="65; 89; 47; 65" dur="6.6s" begin="-0.8s" repeatCount="indefinite"/></circle>
      <circle class="node" r="4.4"><animate attributeName="cx" values="-470; -442; -492; -470" dur="8.2s" begin="-0.7s" repeatCount="indefinite"/><animate attributeName="cy" values="430; 456; 410; 430" dur="7.1s" begin="-3.2s" repeatCount="indefinite"/></circle>
      <circle class="node" r="4.2"><animate attributeName="cx" values="-210; -186; -232; -210" dur="6.9s" begin="-2.3s" repeatCount="indefinite"/><animate attributeName="cy" values="470; 494; 446; 470" dur="8.8s" begin="-1.4s" repeatCount="indefinite"/></circle>
      <circle class="node" r="4.1"><animate attributeName="cx" values="-40; -18; -62; -40" dur="9.0s" begin="-0.6s" repeatCount="indefinite"/><animate attributeName="cy" values="500; 478; 522; 500" dur="7.4s" begin="-3.0s" repeatCount="indefinite"/></circle>
      <circle class="node" r="4.3"><animate attributeName="cx" values="170; 194; 150; 170" dur="7.8s" begin="-2.8s" repeatCount="indefinite"/><animate attributeName="cy" values="500; 528; 476; 500" dur="6.9s" begin="-1.0s" repeatCount="indefinite"/></circle>
      <circle class="node" r="4.1"><animate attributeName="cx" values="420; 446; 398; 420" dur="7.5s" begin="-0.4s" repeatCount="indefinite"/><animate attributeName="cy" values="500; 474; 524; 500" dur="7.8s" begin="-2.7s" repeatCount="indefinite"/></circle>
      <circle class="node" r="4.0"><animate attributeName="cx" values="700; 724; 674; 700" dur="8.1s" begin="-0.1s" repeatCount="indefinite"/><animate attributeName="cy" values="120; 146; 96; 120" dur="7.0s" begin="-1.9s" repeatCount="indefinite"/></circle>
      <circle class="node" r="4.2"><animate attributeName="cx" values="730; 756; 706; 730" dur="6.6s" begin="-0.7s" repeatCount="indefinite"/><animate attributeName="cy" values="300; 326; 274; 300" dur="7.7s" begin="-2.8s" repeatCount="indefinite"/></circle>
      <circle class="node" r="4.4"><animate attributeName="cx" values="660; 686; 636; 660" dur="7.1s" begin="-1.4s" repeatCount="indefinite"/><animate attributeName="cy" values="430; 454; 406; 430" dur="8.5s" begin="-2.2s" repeatCount="indefinite"/></circle>
      <circle class="node" r="4.3"><animate attributeName="cx" values="-560; -536; -584; -560" dur="7.7s" begin="-2.1s" repeatCount="indefinite"/><animate attributeName="cy" values="285; 309; 261; 285" dur="7.2s" begin="-2.4s" repeatCount="indefinite"/></circle>
      <circle class="node" r="4.5"><animate attributeName="cx" values="-430; -404; -452; -430" dur="7.6s" begin="-1.9s" repeatCount="indefinite"/><animate attributeName="cy" values="480; 506; 458; 480" dur="8.0s" begin="-0.4s" repeatCount="indefinite"/></circle>
      <circle class="node" r="4.1"><animate attributeName="cx" values="-20; 6; -44; -20" dur="8.4s" begin="-2.0s" repeatCount="indefinite"/><animate attributeName="cy" values="210; 234; 188; 210" dur="7.5s" begin="-2.6s" repeatCount="indefinite"/></circle>
      <circle class="node" r="4.0"><animate attributeName="cx" values="140; 168; 116; 140" dur="7.2s" begin="-1.7s" repeatCount="indefinite"/><animate attributeName="cy" values="200; 176; 224; 200" dur="8.0s" begin="-0.2s" repeatCount="indefinite"/></circle>
      <circle class="node" r="4.2"><animate attributeName="cx" values="260; 286; 236; 260" dur="8.7s" begin="-1.5s" repeatCount="indefinite"/><animate attributeName="cy" values="30; 52; 8; 30" dur="6.8s" begin="-3.5s" repeatCount="indefinite"/></circle>
      <circle class="node" r="4.3"><animate attributeName="cx" values="520; 546; 494; 520" dur="7.6s" begin="-2.5s" repeatCount="indefinite"/><animate attributeName="cy" values="20; 44; -4; 20" dur="8.2s" begin="-0.9s" repeatCount="indefinite"/></circle>
      <circle class="node" r="4.0"><animate attributeName="cx" values="760; 786; 734; 760" dur="7.3s" begin="-3.4s" repeatCount="indefinite"/><animate attributeName="cy" values="220; 246; 196; 220" dur="8.9s" begin="-1.1s" repeatCount="indefinite"/></circle>
      <circle class="node" r="4.1"><animate attributeName="cx" values="680; 704; 654; 680" dur="8.4s" begin="-2.6s" repeatCount="indefinite"/><animate attributeName="cy" values="500; 522; 476; 500" dur="6.7s" begin="-0.5s" repeatCount="indefinite"/></circle>
      <circle class="node" r="4.4"><animate attributeName="cx" values="40; 66; 14; 40" dur="8.1s" begin="-1.3s" repeatCount="indefinite"/><animate attributeName="cy" values="580; 556; 604; 580" dur="6.6s" begin="-2.7s" repeatCount="indefinite"/></circle>
      <circle class="node" r="4.3"><animate attributeName="cx" values="-520; -494; -542; -520" dur="7.9s" begin="-1.4s" repeatCount="indefinite"/><animate attributeName="cy" values="640; 666; 614; 640" dur="7.0s" begin="-0.8s" repeatCount="indefinite"/></circle>
      <circle class="node" r="4.2"><animate attributeName="cx" values="-250; -224; -272; -250" dur="8.2s" begin="-2.2s" repeatCount="indefinite"/><animate attributeName="cy" values="630; 654; 606; 630" dur="8.6s" begin="-1.9s" repeatCount="indefinite"/></circle>
      <circle class="node" r="4.4"><animate attributeName="cx" values="20; 48; -4; 20" dur="7.1s" begin="-0.6s" repeatCount="indefinite"/><animate attributeName="cy" values="650; 674; 626; 650" dur="7.8s" begin="-2.7s" repeatCount="indefinite"/></circle>
      <circle class="node" r="4.3"><animate attributeName="cx" values="300; 326; 276; 300" dur="8.5s" begin="-3.1s" repeatCount="indefinite"/><animate attributeName="cy" values="640; 664; 616; 640" dur="6.9s" begin="-1.2s" repeatCount="indefinite"/></circle>
      <circle class="node" r="4.2"><animate attributeName="cx" values="600; 626; 574; 600" dur="7.4s" begin="-1.8s" repeatCount="indefinite"/><animate attributeName="cy" values="630; 656; 606; 630" dur="8.3s" begin="-0.7s" repeatCount="indefinite"/></circle>
    </g>
  </g>
  <g transform="translate(560,15) skewX(-13) scale(1,0.86)">
    <g class="edge">
      <line><animate attributeName="x1" values="-560; -534; -584; -560" dur="8.2s" begin="-1.5s" repeatCount="indefinite"/><animate attributeName="x2" values="-340; -314; -366; -340" dur="7.3s" begin="-2.7s" repeatCount="indefinite"/><animate attributeName="y1" values="610; 636; 586; 610" dur="7.1s" begin="-0.9s" repeatCount="indefinite"/><animate attributeName="y2" values="640; 664; 616; 640" dur="8.4s" begin="-2.3s" repeatCount="indefinite"/></line>
      <line><animate attributeName="x1" values="-560; -534; -584; -560" dur="8.2s" begin="-1.5s" repeatCount="indefinite"/><animate attributeName="x2" values="-520; -494; -542; -520" dur="7.9s" begin="-1.4s" repeatCount="indefinite"/><animate attributeName="y1" values="610; 636; 586; 610" dur="7.1s" begin="-0.9s" repeatCount="indefinite"/><animate attributeName="y2" values="640; 666; 614; 640" dur="7.0s" begin="-0.8s" repeatCount="indefinite"/></line>
      <line class="deep"><animate attributeName="x1" values="-340; -314; -366; -340" dur="7.3s" begin="-2.7s" repeatCount="indefinite"/><animate attributeName="x2" values="-250; -224; -272; -250" dur="8.2s" begin="-2.2s" repeatCount="indefinite"/><animate attributeName="y1" values="640; 664; 616; 640" dur="8.4s" begin="-2.3s" repeatCount="indefinite"/><animate attributeName="y2" values="630; 654; 606; 630" dur="8.6s" begin="-1.9s" repeatCount="indefinite"/></line>
    </g>
    <g>
      <circle class="node" r="4.3"><animate attributeName="cx" values="-560; -534; -584; -560" dur="8.2s" begin="-1.5s" repeatCount="indefinite"/><animate attributeName="cy" values="610; 636; 586; 610" dur="7.1s" begin="-0.9s" repeatCount="indefinite"/></circle>
      <circle class="node" r="4.2"><animate attributeName="cx" values="-340; -314; -366; -340" dur="7.3s" begin="-2.7s" repeatCount="indefinite"/><animate attributeName="cy" values="640; 664; 616; 640" dur="8.4s" begin="-2.3s" repeatCount="indefinite"/></circle>
    </g>
  </g>
  <g opacity="0.4" filter="url(#softBlur)" transform="translate(0,-55)">
    <ellipse cx="310" cy="640" rx="360" ry="90" fill="#03131d"/>
    <ellipse cx="800" cy="628" rx="330" ry="80" fill="#031019"/>
  </g>
</svg>
